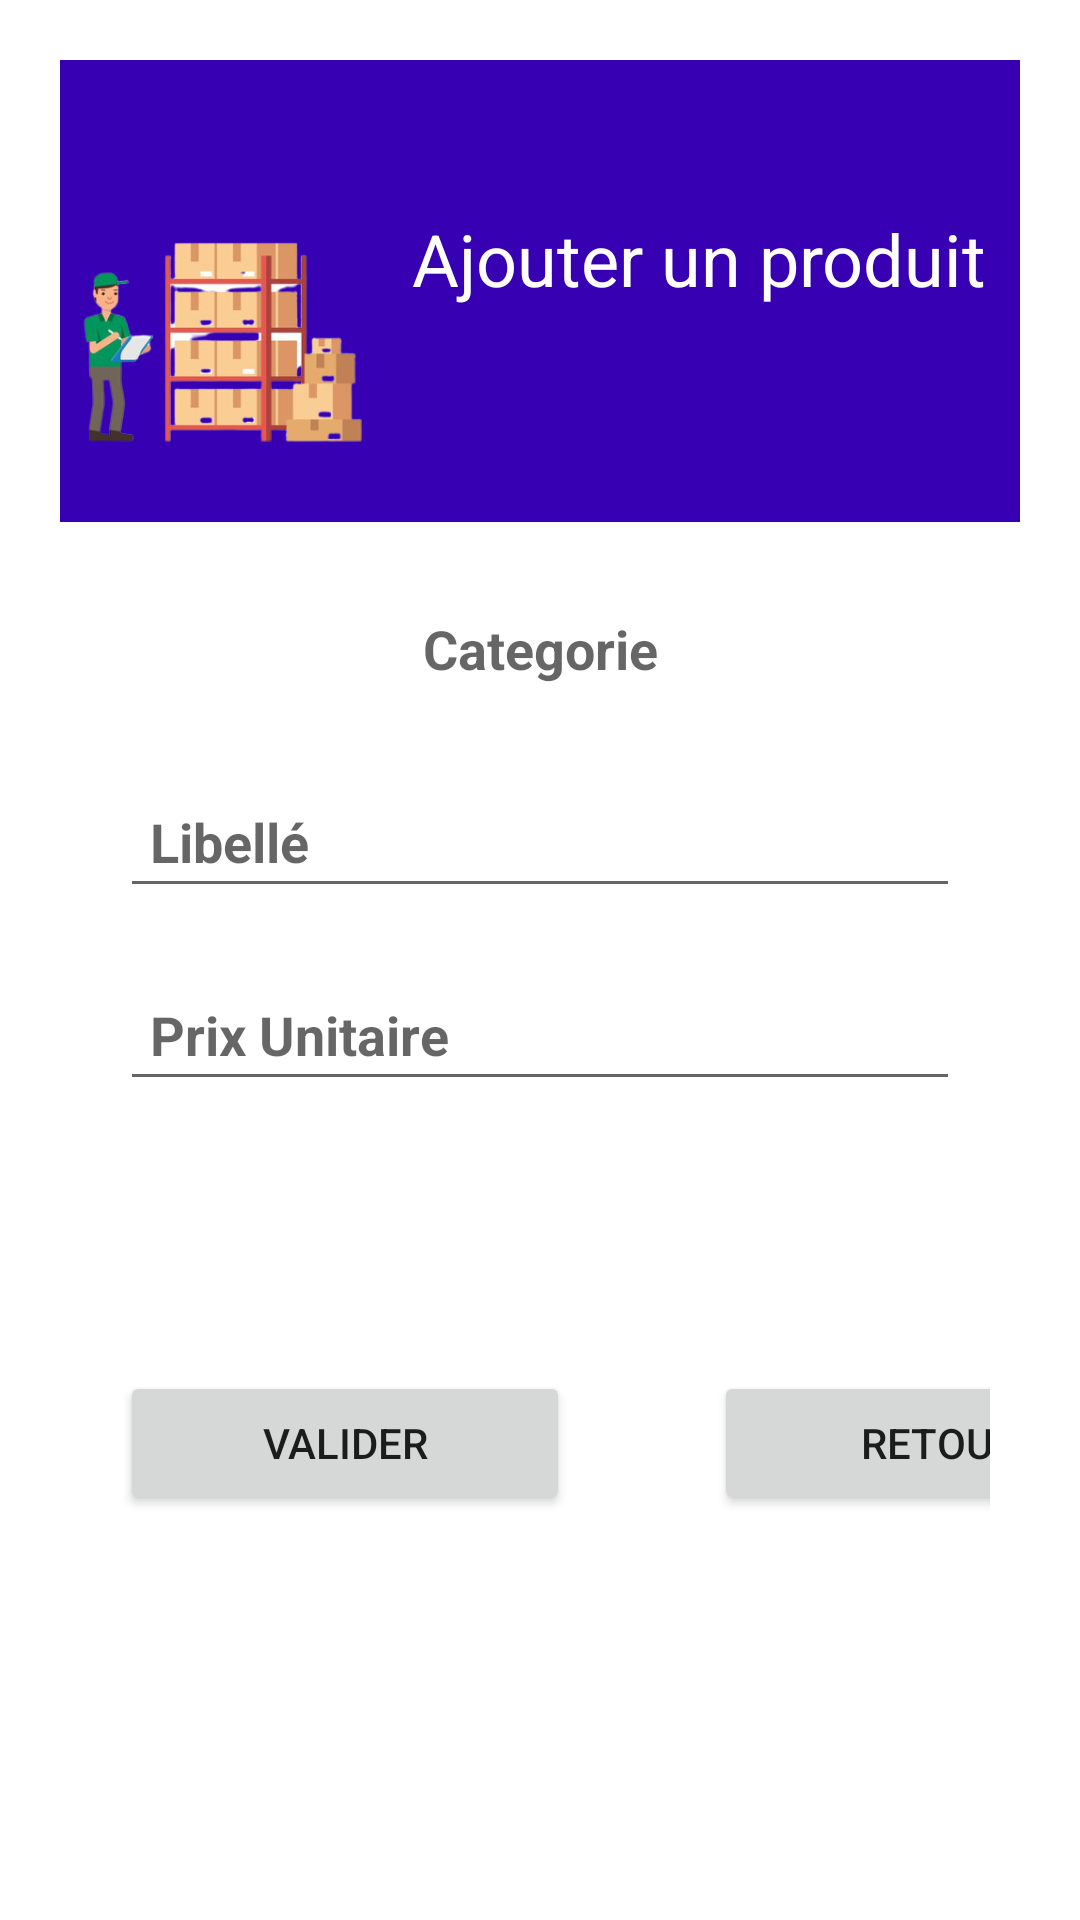

Write the Android layout XML for this screen, with the resource values it uses.
<!-- AndroidManifest.xml: application theme Theme.AndroidClient_GStock -->
<!-- res/layout/layout_add_article.xml -->
<?xml version="1.0" encoding="utf-8"?>
<androidx.constraintlayout.widget.ConstraintLayout xmlns:android="http://schemas.android.com/apk/res/android"
    xmlns:app="http://schemas.android.com/apk/res-auto"
    xmlns:tools="http://schemas.android.com/tools"
    android:layout_width="match_parent"
    android:layout_height="match_parent"
    android:padding="20dp"
    >

    <ScrollView
        android:layout_width="match_parent"
        android:layout_height="match_parent"
        tools:layout_editor_absoluteX="20dp"
        tools:layout_editor_absoluteY="20dp">

        <LinearLayout
            android:layout_width="match_parent"
            android:layout_height="wrap_content"
            android:orientation="vertical" >

            <LinearLayout
                android:layout_width="match_parent"
                android:layout_height="match_parent"
                android:orientation="vertical">

                <LinearLayout
                    android:layout_width="match_parent"
                    android:layout_height="match_parent"
                    android:background="@color/purple_700"
                    android:orientation="horizontal">

                    <ImageView
                        android:id="@+id/imageView2"
                        android:layout_width="183dp"
                        android:layout_height="130dp"
                        android:layout_marginTop="24dp"
                        android:layout_weight="1"
                        app:srcCompat="@drawable/stock2" />

                    <TextView
                        android:id="@+id/textView"
                        android:layout_width="214dp"
                        android:layout_height="wrap_content"
                        android:layout_marginTop="40dp"
                        android:gravity="center_horizontal"
                        android:padding="10dp"
                        android:text="Ajouter un produit"
                        android:textAlignment="center"
                        android:textColor="@android:color/white"
                        android:textSize="24dp" />
                </LinearLayout>

            </LinearLayout>

            <LinearLayout
                android:layout_width="match_parent"
                android:layout_height="match_parent"
                android:padding="10dp"
                android:orientation="vertical">

                <TextView
                    android:id="@+id/addProdName"
                    android:layout_width="match_parent"
                    android:layout_height="wrap_content"
                    android:layout_margin="10dp"
                    android:hint="Categorie"
                    android:textAlignment="center"
                    android:padding="10dp"
                    android:textSize="18sp"
                    android:textStyle="bold" />

                <EditText
                    android:id="@+id/libelleProd"
                    android:layout_width="match_parent"
                    android:layout_height="wrap_content"
                    android:layout_margin="10dp"
                    android:layout_marginStart="28dp"
                    android:layout_marginLeft="28dp"
                    android:layout_marginTop="18dp"
                    android:hint="Libellé"
                    android:inputType="text"
                    android:padding="10dp"
                    android:textSize="18sp"
                    android:textStyle="bold"

                    tools:ignore="TouchTargetSizeCheck,TouchTargetSizeCheck" />

                <EditText
                    android:id="@+id/addprodQte"
                    android:layout_width="match_parent"
                    android:layout_height="wrap_content"
                    android:layout_margin="10dp"
                    android:layout_marginStart="28dp"
                    android:layout_marginLeft="28dp"
                    android:hint="Prix Unitaire"
                    android:inputType="number"
                    android:padding="10dp"
                    android:textSize="18sp"
                    android:textStyle="bold" />

                <LinearLayout
                    android:layout_width="match_parent"
                    android:layout_height="match_parent"
                    android:orientation="horizontal">

                    <Button
                        android:id="@+id/valider"
                        android:layout_width="150dp"
                        android:layout_height="wrap_content"
                        android:layout_marginTop="80dp"
                        android:layout_marginLeft="10dp"

                        android:text="valider" />

                    <Button
                        android:id="@+id/retour"
                        android:layout_width="150dp"
                        android:layout_height="wrap_content"
                        android:layout_marginTop="80dp"
                        android:layout_marginLeft="48dp"
                        android:text="retour"
                        android:onClick="retour"
                        android:textAlignment="center"
                        />
                </LinearLayout>
            </LinearLayout>
        </LinearLayout>
    </ScrollView>

</androidx.constraintlayout.widget.ConstraintLayout>
<!-- resources referenced by this layout -->
<resources>
  <!-- drawable stock2: png bitmap (drawable, 69549 bytes) -->
  <style name="Theme.AndroidClient_GStock" parent="Theme.MaterialComponents.DayNight.DarkActionBar">
          
          <item name="colorPrimary">@color/purple_500</item>
          <item name="colorPrimaryVariant">@color/purple_700</item>
          <item name="colorOnPrimary">@color/white</item>
          
          <item name="colorSecondary">@color/teal_200</item>
          <item name="colorSecondaryVariant">@color/teal_700</item>
          <item name="colorOnSecondary">@color/black</item>
          
          <item name="android:statusBarColor" tools:targetApi="l">?attr/colorPrimaryVariant</item>
          
      </style>
  <!-- not gathered from this repository: default colours our renderer supplied (Android Studio template values) -->
  <color name="purple_500">#FF6200EE</color>
  <color name="purple_700">#FF3700B3</color>
  <color name="teal_200">#FF03DAC5</color>
  <color name="teal_700">#FF018786</color>
  <color name="black">#FF000000</color>
  <color name="white">#FFFFFFFF</color>
</resources>
